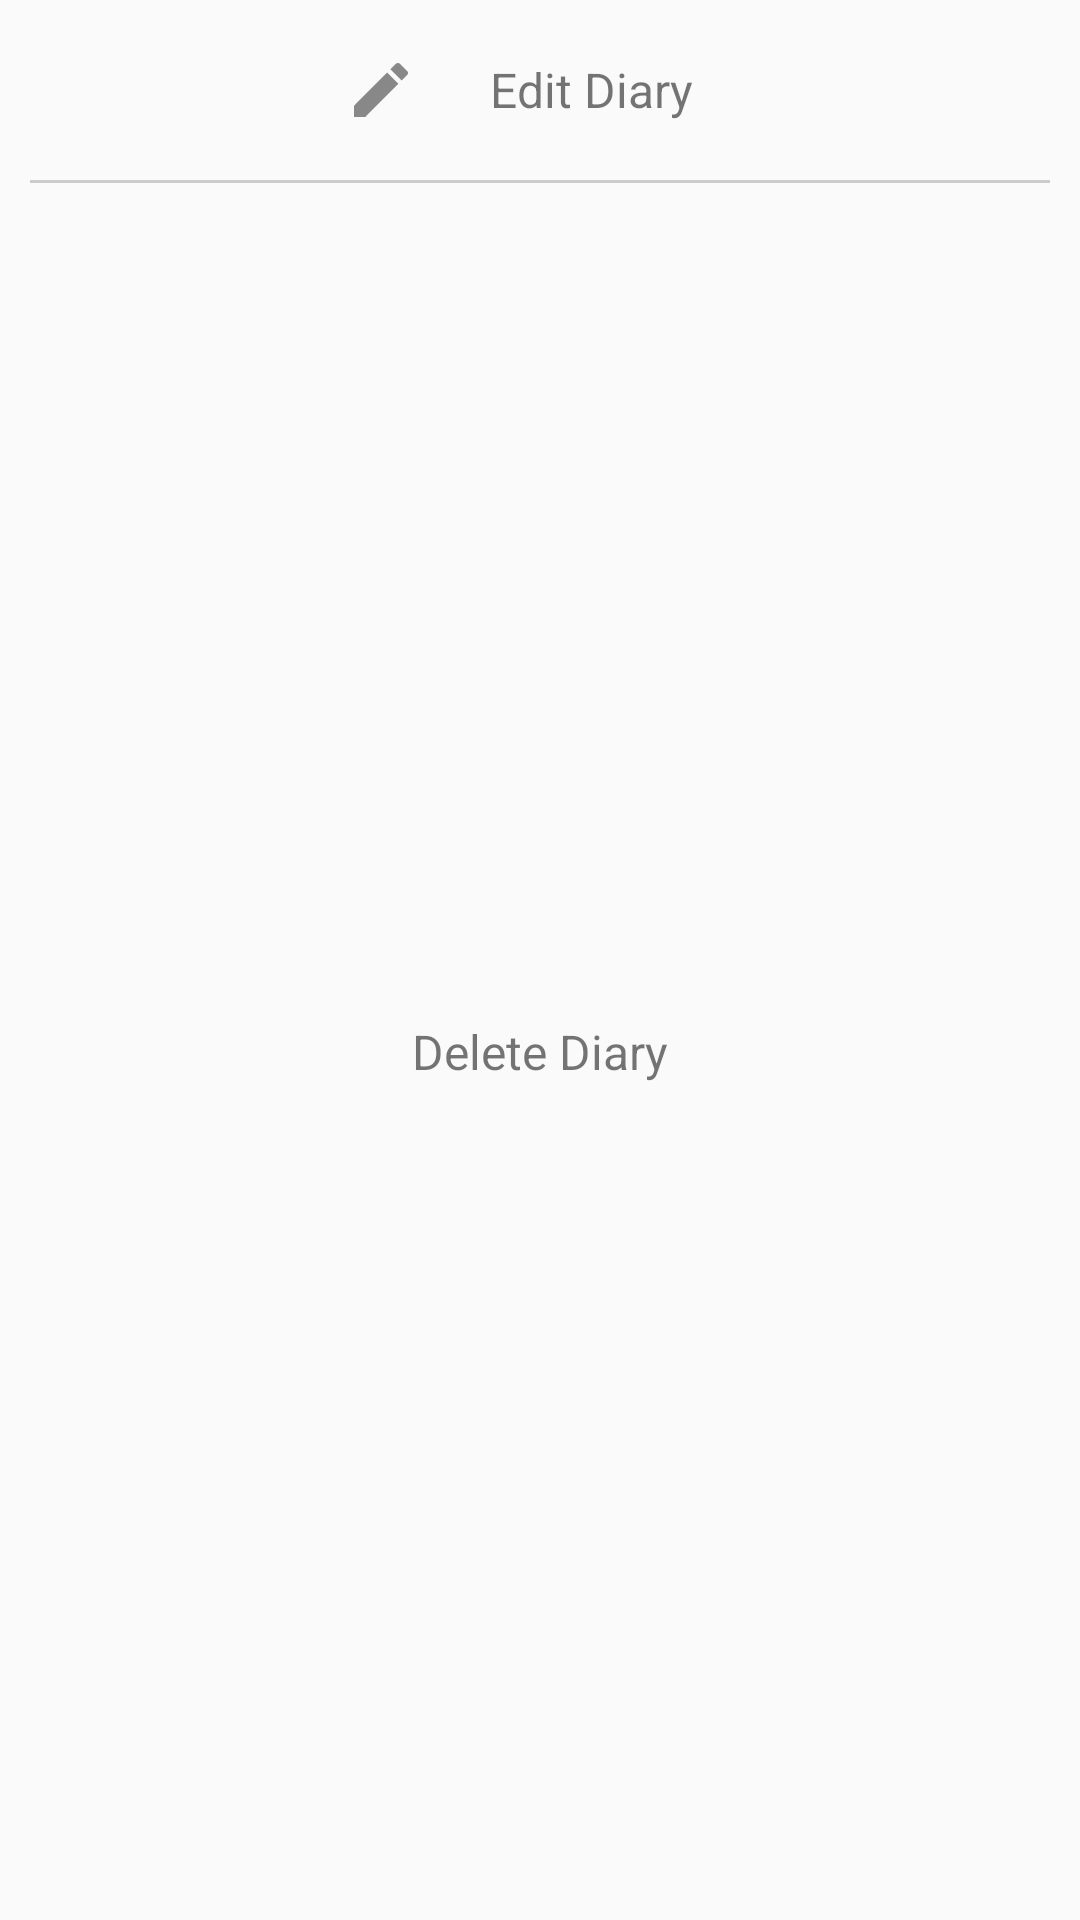

Write the Android layout XML for this screen, with the resource values it uses.
<!-- AndroidManifest.xml: application theme AppTheme -->
<!-- res/layout/dialog_edit_navigate.xml -->
<?xml version="1.0" encoding="utf-8"?>
<layout xmlns:android="http://schemas.android.com/apk/res/android"
    xmlns:app="http://schemas.android.com/apk/res-auto">

    <data>

    </data>

    <androidx.constraintlayout.widget.ConstraintLayout
        android:layout_width="match_parent"
        android:layout_height="wrap_content">

        <TextView
            android:id="@+id/navigate_edit"
            android:layout_width="150dp"
            android:layout_height="60dp"
            android:drawablePadding="10dp"
            android:gravity="center"
            android:paddingStart="10dp"
            android:paddingEnd="10dp"
            android:text="@string/item_edit"
            android:textSize="16sp"
            app:drawableStartCompat="@drawable/ic_edit_24"
            app:layout_constraintEnd_toEndOf="parent"
            app:layout_constraintStart_toStartOf="parent"
            app:layout_constraintTop_toTopOf="parent" />

        <View
            android:id="@+id/view"
            android:layout_width="0dp"
            android:layout_height="1dp"
            android:layout_marginStart="10dp"
            android:layout_marginEnd="10dp"
            android:background="@color/gray_cccccc"
            app:layout_constraintEnd_toEndOf="parent"
            app:layout_constraintStart_toStartOf="parent"
            app:layout_constraintTop_toBottomOf="@+id/navigate_edit" />

        <TextView
            android:id="@+id/delete"
            android:layout_width="150dp"
            android:layout_height="60dp"
            android:drawablePadding="10dp"
            android:gravity="center"
            android:paddingStart="10dp"
            android:paddingEnd="10dp"
            android:text="@string/item_delete"
            android:textColor="@color/red"
            android:textSize="16sp"
            app:drawableStartCompat="@drawable/ic_trash_24"
            app:layout_constraintBottom_toBottomOf="parent"
            app:layout_constraintEnd_toEndOf="parent"
            app:layout_constraintStart_toStartOf="parent"
            app:layout_constraintTop_toBottomOf="@+id/view" />

    </androidx.constraintlayout.widget.ConstraintLayout>
</layout>
<!-- resources referenced by this layout -->
<resources>
  <color name="gray_cccccc">#cccccc</color>
  <!-- drawable ic_edit_24 (drawable-v24) -->
  <vector android:height="24dp" android:tint="#ff888888"
      android:viewportHeight="24" android:viewportWidth="24"
      android:width="24dp" xmlns:android="http://schemas.android.com/apk/res/android">
      <path android:fillColor="@android:color/white" android:pathData="M3,17.25V21h3.75L17.81,9.94l-3.75,-3.75L3,17.25zM20.71,7.04c0.39,-0.39 0.39,-1.02 0,-1.41l-2.34,-2.34c-0.39,-0.39 -1.02,-0.39 -1.41,0l-1.83,1.83 3.75,3.75 1.83,-1.83z"/>
  </vector>
  <string name="item_delete">Delete Diary</string>
  <string name="item_edit">Edit Diary</string>
  <style name="AppTheme" parent="Theme.AppCompat.Light.NoActionBar">
          
          <item name="colorPrimary">@color/white</item>
          <item name="colorPrimaryDark">@color/gray_cccccc</item>
          <item name="colorAccent">@color/colorAccent</item>
      </style>
  <color name="white">#FFFFFF</color>
  <color name="colorAccent">#03DAC5</color>
</resources>
